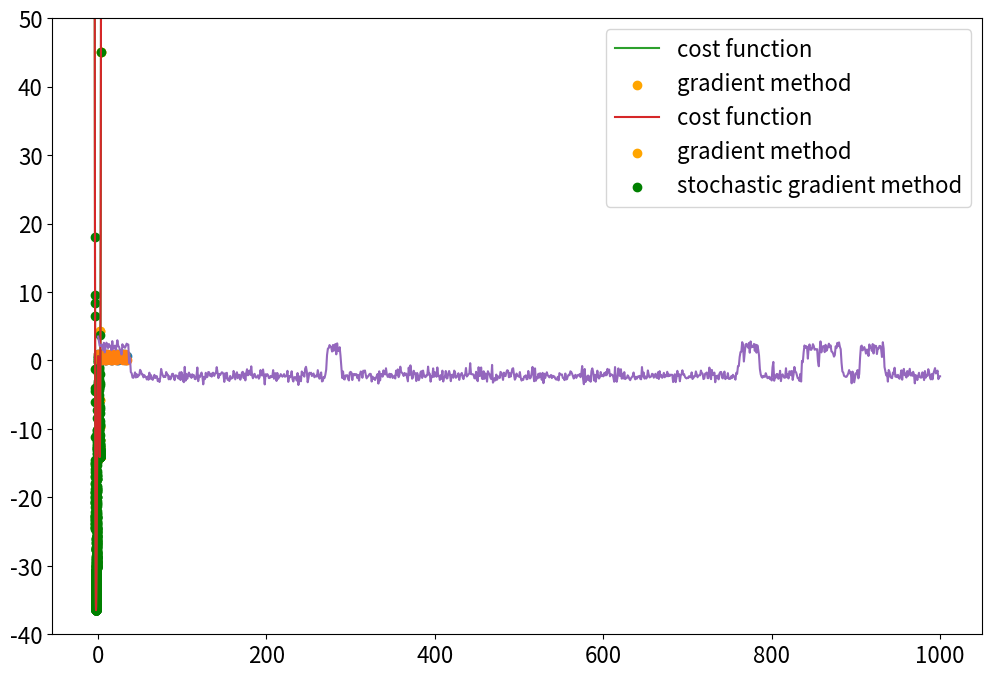

Reproduce this figure in Python.
%matplotlib inline
import numpy as np
import matplotlib.pyplot as plt
plt.rcParams['figure.figsize'] = (12, 8)
plt.rcParams['font.size'] = '16'

def logistic_map(x):
    return 4*x*(1-x)

data_1 = [] ; data_2 = []
x1 = 0.45678998765478
x2 = x1 + 0.0000001
for i in range(35):
    x1 = logistic_map(x1) ; x2 = logistic_map(x2)
    data_1.append(x1) ; data_2.append(x2)


plt.plot(data_1, marker='o')
plt.plot(data_2, marker='o')

def cost_function(x):
    return x**4 + 5*x - 10*x**2

def cost_derivative(x):
    return 4*x**3 + 5 - 20*x

def update(x, step=0.005):
    derivative = cost_derivative(x)
    return x - derivative*step

xr = np.linspace(-4, 4)

x = 3.5
data = [x]
for i in range(100):
    x = update(x)
    data.append(x)
data = np.array(data)

plt.plot(xr, cost_function(xr), label='cost function')
plt.scatter(data, cost_function(data), color='orange', label='gradient method')
plt.ylim(-40, 40) ; plt.legend()

def update_stoch(x, step=0.01):                    
    derivative = cost_derivative(x)
    return x - derivative*step + 4*np.random.normal()*np.sqrt(step)

x = 3.5            
data_stoch = [x]
for i in range(10000):
    x = update_stoch(x)
    if i%10==0: data_stoch.append(x)  
data_stoch = np.array(data_stoch)

plt.plot(xr, cost_function(xr), label='cost function')
plt.scatter(data, cost_function(data), color='orange', label='gradient method')
plt.scatter(data_stoch, cost_function(data_stoch), color='green', label='stochastic gradient method')
plt.ylim(-40, 50) ; plt.legend()

plt.plot(data_stoch)